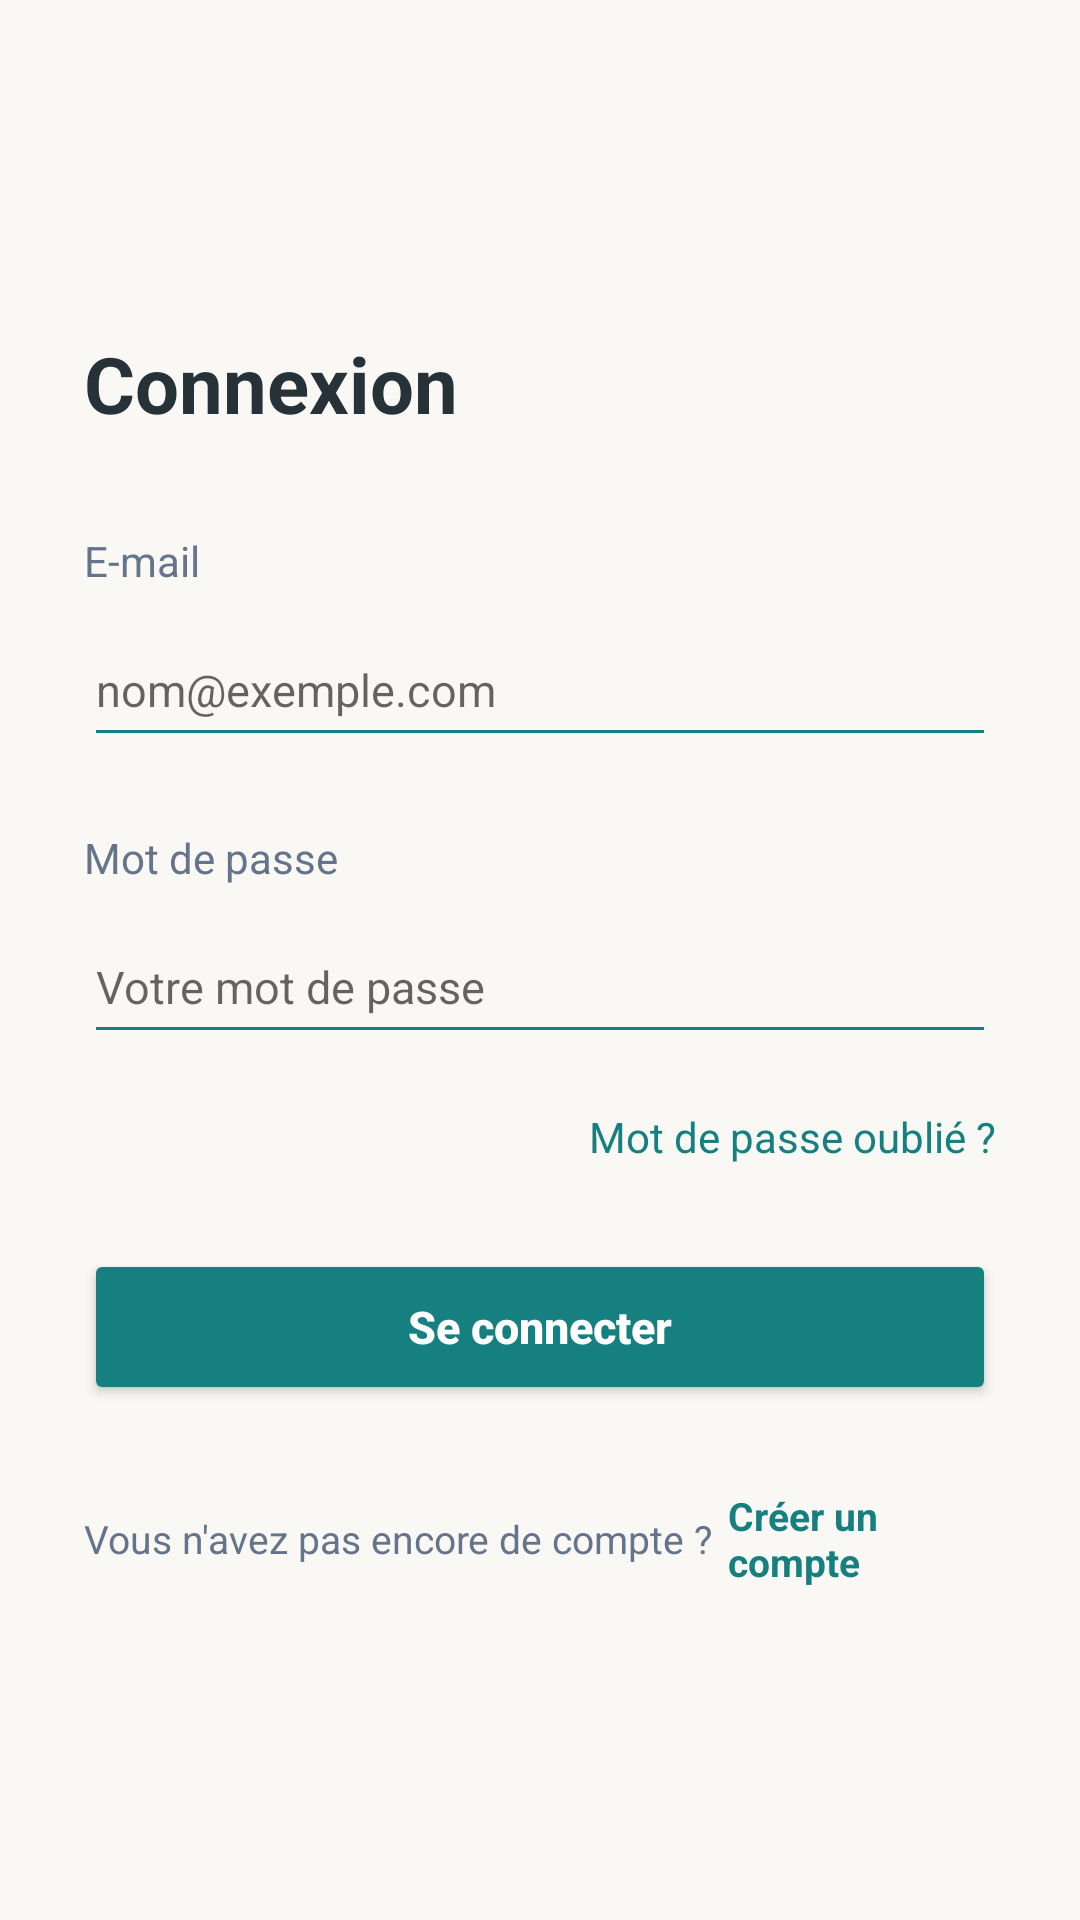

Write the Android layout XML for this screen, with the resource values it uses.
<!-- AndroidManifest.xml: application theme Theme.Tunisiasmartcoworking -->
<!-- res/layout/activity_login.xml -->
<?xml version="1.0" encoding="utf-8"?>
<ScrollView xmlns:android="http://schemas.android.com/apk/res/android"
    android:layout_width="match_parent"
    android:layout_height="match_parent"
    android:background="#FAF8F4"
    android:fillViewport="true">

    <LinearLayout
        android:layout_width="match_parent"
        android:layout_height="match_parent"
        android:orientation="vertical"
        android:gravity="center_vertical"
        android:paddingStart="28dp"
        android:paddingEnd="28dp">

        
        <TextView
            android:layout_width="wrap_content"
            android:layout_height="wrap_content"
            android:text="Connexion"
            android:textColor="#263238"
            android:textSize="26sp"
            android:textStyle="bold" />

        
        <TextView
            android:layout_width="wrap_content"
            android:layout_height="wrap_content"
            android:layout_marginTop="32dp"
            android:text="E-mail"
            android:textColor="#64748B"
            android:textSize="14sp" />

        <EditText
            android:id="@+id/etEmail"
            android:layout_width="match_parent"
            android:layout_height="48dp"
            android:layout_marginTop="8dp"
            android:backgroundTint="#168080"
            android:hint="nom@exemple.com"
            android:inputType="textEmailAddress"
            android:singleLine="true"
            android:textSize="15sp" />

        
        <TextView
            android:layout_width="wrap_content"
            android:layout_height="wrap_content"
            android:layout_marginTop="24dp"
            android:text="Mot de passe"
            android:textColor="#64748B"
            android:textSize="14sp" />

        <EditText
            android:id="@+id/etPassword"
            android:layout_width="match_parent"
            android:layout_height="48dp"
            android:layout_marginTop="8dp"
            android:backgroundTint="#168080"
            android:hint="Votre mot de passe"
            android:inputType="textPassword"
            android:singleLine="true"
            android:textSize="15sp" />

        
        <TextView
            android:id="@+id/tvForgotPassword"
            android:layout_width="wrap_content"
            android:layout_height="wrap_content"
            android:layout_gravity="end"
            android:layout_marginTop="18dp"
            android:text="Mot de passe oublié ?"
            android:textColor="#168080"
            android:textSize="14sp" />

        
        <Button
            android:id="@+id/btnLogin"
            android:layout_width="match_parent"
            android:layout_height="52dp"
            android:layout_marginTop="28dp"
            android:backgroundTint="#168080"
            android:text="Se connecter"
            android:textAllCaps="false"
            android:textColor="#FFFFFF"
            android:textSize="15sp"
            android:textStyle="bold" />

        
        <LinearLayout
            android:layout_width="match_parent"
            android:layout_height="wrap_content"
            android:layout_marginTop="28dp"
            android:gravity="center"
            android:orientation="horizontal">

            <TextView
                android:layout_width="wrap_content"
                android:layout_height="wrap_content"
                android:text="Vous n'avez pas encore de compte ?"
                android:textColor="#64748B"
                android:textSize="13sp" />

            <TextView
                android:id="@+id/tvSignUp"
                android:layout_width="wrap_content"
                android:layout_height="wrap_content"
                android:layout_marginStart="5dp"
                android:text="Créer un compte"
                android:textColor="#168080"
                android:textSize="13sp"
                android:textStyle="bold" />

        </LinearLayout>

    </LinearLayout>

</ScrollView>
<!-- resources referenced by this layout -->
<resources>
  <style name="Theme.Tunisiasmartcoworking" parent="Theme.MaterialComponents.DayNight.DarkActionBar">
          
          <item name="colorPrimary">@color/purple_500</item>
          <item name="colorPrimaryVariant">@color/purple_700</item>
          <item name="colorOnPrimary">@color/white</item>
          
          <item name="colorSecondary">@color/teal_200</item>
          <item name="colorSecondaryVariant">@color/teal_700</item>
          <item name="colorOnSecondary">@color/black</item>
          
          <item name="android:statusBarColor" tools:targetApi="l">?attr/colorPrimaryVariant</item>
          
      </style>
  <!-- not gathered from this repository: default colours our renderer supplied (Android Studio template values) -->
  <color name="purple_500">#FF6200EE</color>
  <color name="purple_700">#FF3700B3</color>
  <color name="teal_200">#FF03DAC5</color>
  <color name="teal_700">#FF018786</color>
  <color name="black">#FF000000</color>
  <color name="white">#FFFFFFFF</color>
</resources>
